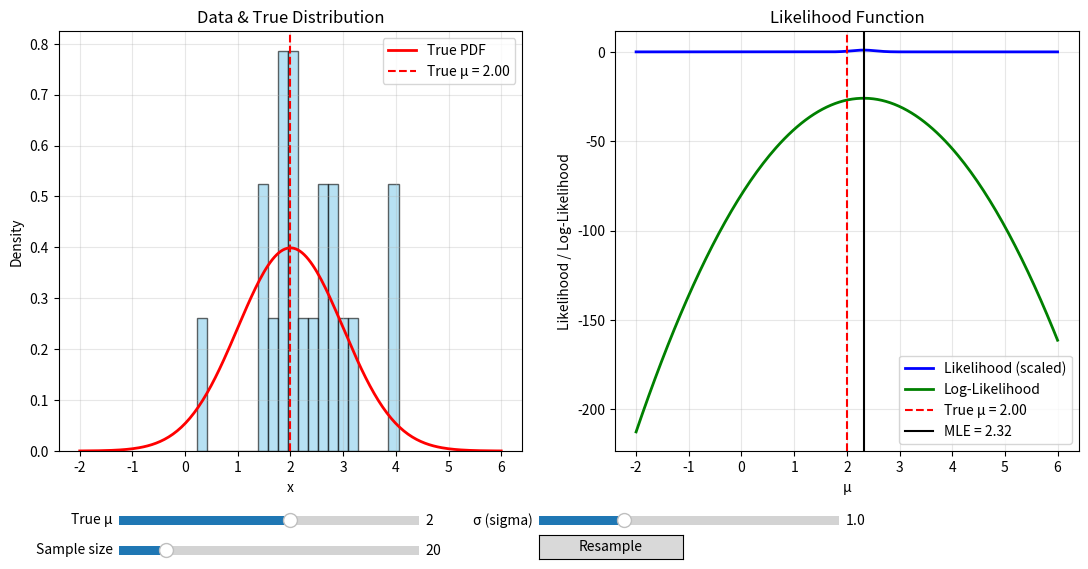

This chart was generated by the following Python code:
import numpy as np
import matplotlib.pyplot as plt
from matplotlib.widgets import Slider
from scipy.stats import norm

# ------------------------------------------------------------
# 1. Set up the interactive figure
# ------------------------------------------------------------
fig = plt.figure(figsize=(12, 6))
fig.subplots_adjust(left=0.10, bottom=0.25, top=0.95, right=0.95)

# Grid: data (left), likelihood (right)
ax_data = plt.subplot2grid((1, 2), (0, 0))
ax_lik = plt.subplot2grid((1, 2), (0, 1))

# Initial parameters
true_mu_init = 2.0
sigma_init = 1.0
n_samples_init = 20

# Generate initial data
np.random.seed(42)
data = np.random.normal(true_mu_init, sigma_init, n_samples_init)

# ---- Data plot ----
ax_data.hist(data, bins=15, density=True, alpha=0.6, color='skyblue', edgecolor='black')
# Overlay true distribution
x_range = np.linspace(true_mu_init - 4*sigma_init, true_mu_init + 4*sigma_init, 200)
true_pdf = norm.pdf(x_range, true_mu_init, sigma_init)
line_true_pdf, = ax_data.plot(x_range, true_pdf, 'r-', lw=2, label='True PDF')
ax_data.axvline(true_mu_init, color='r', linestyle='--', label=f'True μ = {true_mu_init:.2f}')
ax_data.set_xlabel('x')
ax_data.set_ylabel('Density')
ax_data.set_title('Data & True Distribution')
ax_data.legend()
ax_data.grid(True, alpha=0.3)

# ---- Likelihood plot ----
mu_vals = np.linspace(-2, 6, 200)   # range for mu
# Compute likelihood (product of normal densities) and log-likelihood
def compute_likelihood(mu, data, sigma):
    # product of norm.pdf for each data point
    return np.prod(norm.pdf(data, mu, sigma), axis=0) if len(data) > 0 else 1.0

def compute_log_likelihood(mu, data, sigma):
    return np.sum(norm.logpdf(data, mu, sigma), axis=0)

# Initialize with current data
like_vals = np.array([compute_likelihood(mu, data, sigma_init) for mu in mu_vals])
log_like_vals = np.array([compute_log_likelihood(mu, data, sigma_init) for mu in mu_vals])
# Normalize likelihood for plotting (optional)
like_vals = like_vals / np.max(like_vals)  # scale to [0,1]

line_lik, = ax_lik.plot(mu_vals, like_vals, 'b-', lw=2, label='Likelihood (scaled)')
line_loglik, = ax_lik.plot(mu_vals, log_like_vals, 'g-', lw=2, label='Log-Likelihood')
# Mark true value
ax_lik.axvline(true_mu_init, color='r', linestyle='--', label=f'True μ = {true_mu_init:.2f}')
# Mark MLE (sample mean)
mle_est = np.mean(data)
ax_lik.axvline(mle_est, color='k', linestyle='-', label=f'MLE = {mle_est:.2f}')
ax_lik.set_xlabel('μ')
ax_lik.set_ylabel('Likelihood / Log-Likelihood')
ax_lik.set_title('Likelihood Function')
ax_lik.legend()
ax_lik.grid(True, alpha=0.3)

# Also add a vertical line for MLE (will update)
mle_line = ax_lik.axvline(mle_est, color='k', linestyle='-', label='MLE')

# ------------------------------------------------------------
# 2. Sliders
# ------------------------------------------------------------
ax_slider_mu = plt.axes([0.15, 0.12, 0.25, 0.03])
ax_slider_sigma = plt.axes([0.50, 0.12, 0.25, 0.03])
ax_slider_n = plt.axes([0.15, 0.07, 0.25, 0.03])
# Button to regenerate data with same parameters
ax_button = plt.axes([0.50, 0.07, 0.12, 0.04])

slider_mu = Slider(ax_slider_mu, 'True μ', -2, 5, valinit=true_mu_init, valstep=0.05)
slider_sigma = Slider(ax_slider_sigma, 'σ (sigma)', 0.2, 3.0, valinit=sigma_init, valstep=0.05)
slider_n = Slider(ax_slider_n, 'Sample size', 5, 100, valinit=n_samples_init, valstep=1)

# ------------------------------------------------------------
# 3. Update function
# ------------------------------------------------------------
def update_plots(val=None):
    # Get current slider values
    true_mu = slider_mu.val
    sigma = slider_sigma.val
    n = int(slider_n.val)
    
    # Generate new data
    np.random.seed(None)   # random seed each time
    data = np.random.normal(true_mu, sigma, n)
    
    # Update data histogram
    ax_data.clear()
    ax_data.hist(data, bins=min(n, 20), density=True, alpha=0.6, color='skyblue', edgecolor='black')
    x_range = np.linspace(true_mu - 4*sigma, true_mu + 4*sigma, 200)
    true_pdf = norm.pdf(x_range, true_mu, sigma)
    ax_data.plot(x_range, true_pdf, 'r-', lw=2, label='True PDF')
    ax_data.axvline(true_mu, color='r', linestyle='--', label=f'True μ = {true_mu:.2f}')
    ax_data.set_xlabel('x')
    ax_data.set_ylabel('Density')
    ax_data.set_title('Data & True Distribution')
    ax_data.legend()
    ax_data.grid(True, alpha=0.3)
    
    # Recompute likelihood and log-likelihood
    mu_vals = np.linspace(true_mu - 4, true_mu + 4, 200) if sigma < 3 else np.linspace(-4, 8, 200)
    like_vals = np.array([compute_likelihood(mu, data, sigma) for mu in mu_vals])
    log_like_vals = np.array([compute_log_likelihood(mu, data, sigma) for mu in mu_vals])
    # Normalize likelihood for better visualization
    like_vals = like_vals / np.max(like_vals) if np.max(like_vals) > 0 else like_vals
    
    # Clear likelihood axis and replot
    ax_lik.clear()
    ax_lik.plot(mu_vals, like_vals, 'b-', lw=2, label='Likelihood (scaled)')
    ax_lik.plot(mu_vals, log_like_vals, 'g-', lw=2, label='Log-Likelihood')
    ax_lik.axvline(true_mu, color='r', linestyle='--', label=f'True μ = {true_mu:.2f}')
    mle_est = np.mean(data)
    ax_lik.axvline(mle_est, color='k', linestyle='-', label=f'MLE = {mle_est:.2f}')
    ax_lik.set_xlabel('μ')
    ax_lik.set_ylabel('Likelihood / Log-Likelihood')
    ax_lik.set_title('Likelihood Function')
    ax_lik.legend()
    ax_lik.grid(True, alpha=0.3)
    
    fig.canvas.draw_idle()

# ------------------------------------------------------------
# 4. Random regeneration button
# ------------------------------------------------------------
def randomize(event):
    # Resample data with current parameters (already done in update)
    update_plots()

button = plt.Button(ax_button, 'Resample')
button.on_clicked(randomize)

# Connect sliders
slider_mu.on_changed(update_plots)
slider_sigma.on_changed(update_plots)
slider_n.on_changed(update_plots)

# Initial plot
update_plots()

plt.show()
